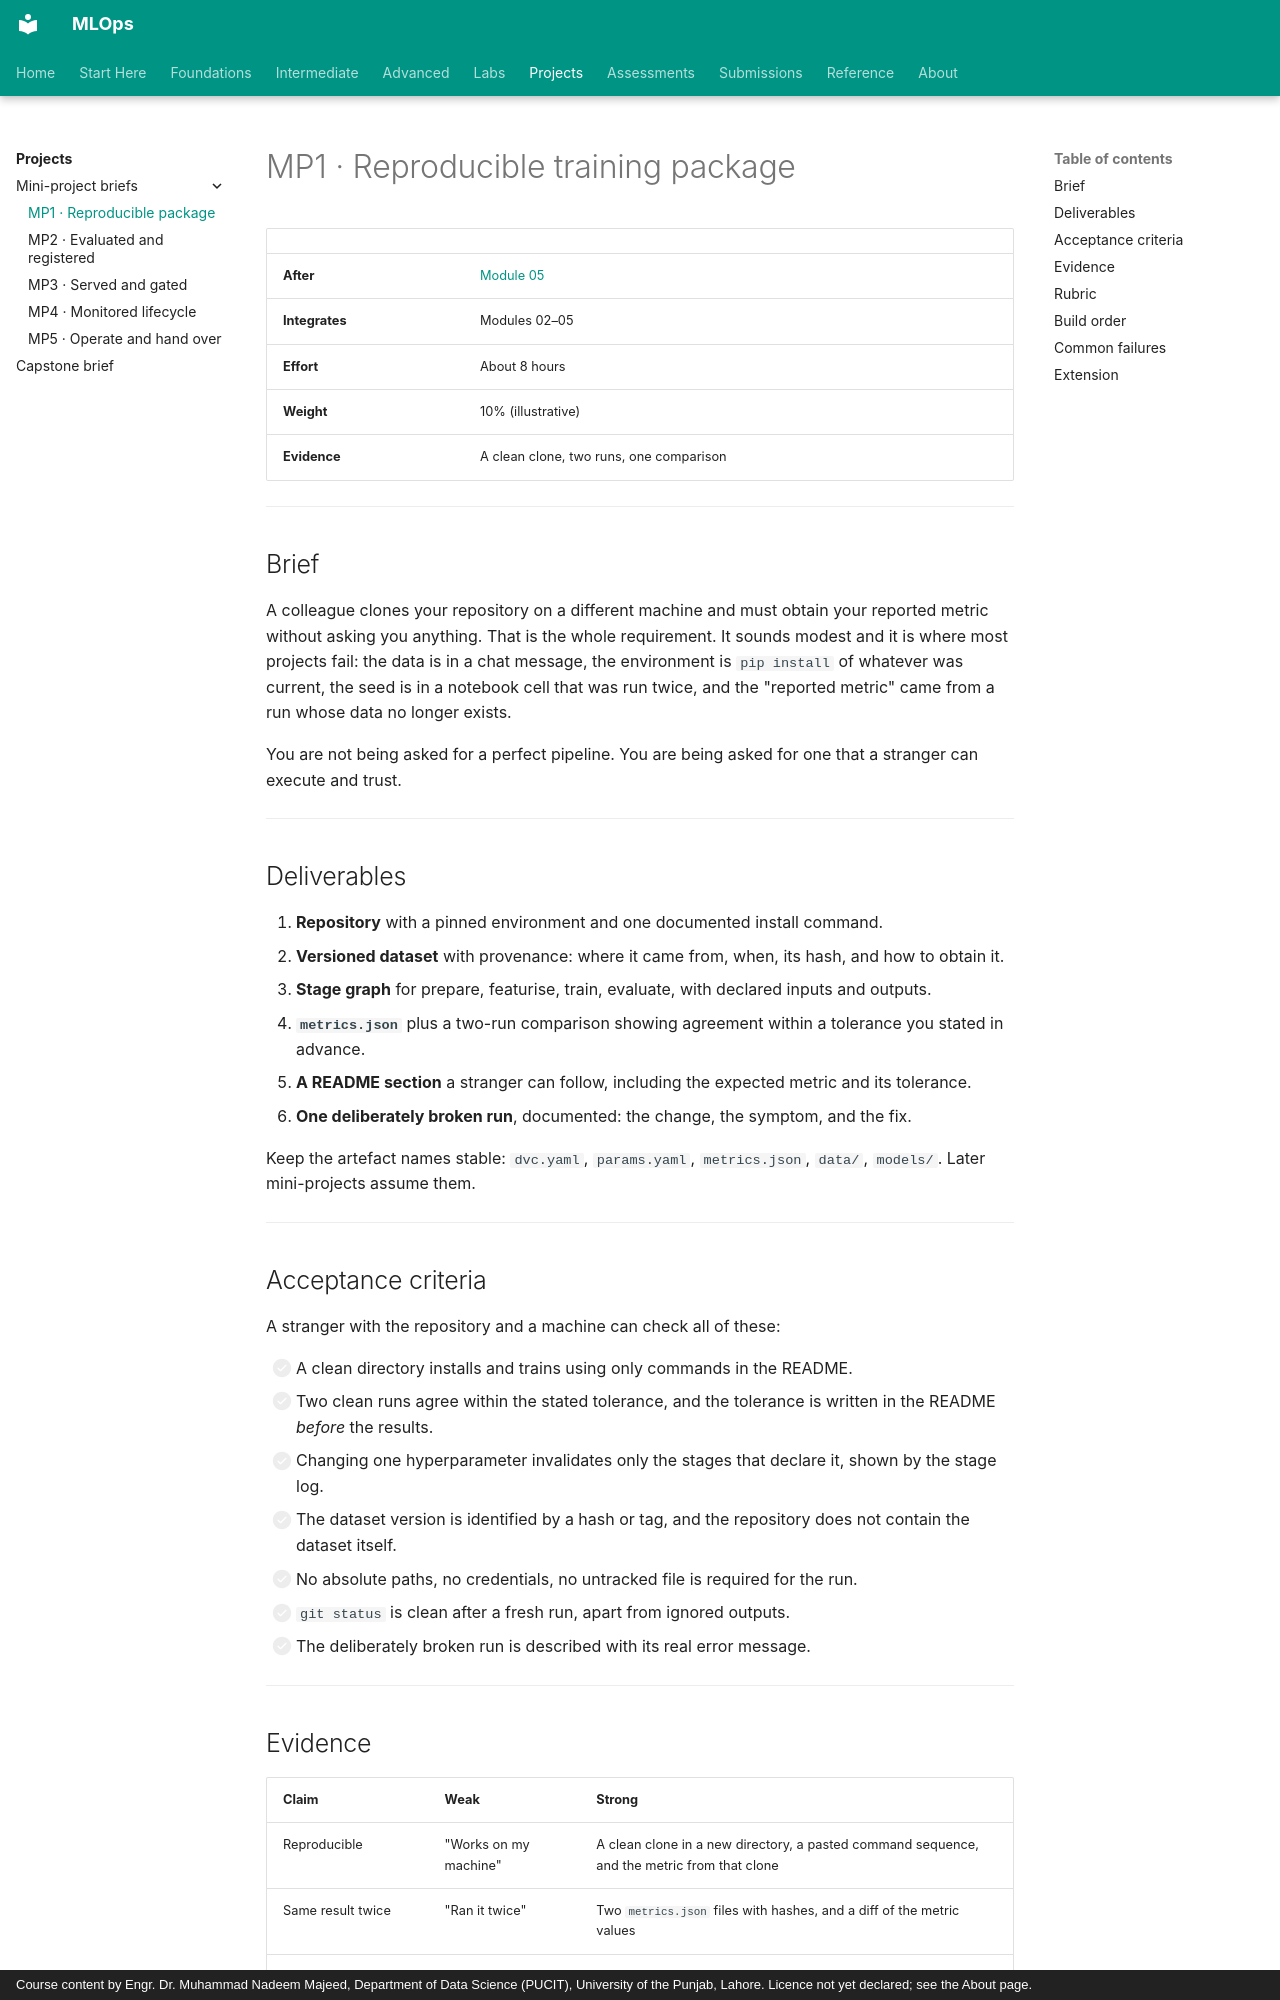

repository: nadeem-majeedch/MLOps · page: projects/mini-projects/mp-01-reproducible-training-package/index.html · generator: mkdocs · copyright: Course content by Engr. Dr. Muhammad Nadeem Majeed, Department of Data Science (PUCIT), University of the Punjab, Lahore. Licence not yet declared; see the About page.

# MP1 · Reproducible training package

| | |
|---|---|
| **After** | [Module 05](../../modules/05-reproducible-training/index.md) |
| **Integrates** | Modules 02–05 |
| **Effort** | About 8 hours |
| **Weight** | 10% (illustrative) |
| **Evidence** | A clean clone, two runs, one comparison |

---

## Brief

A colleague clones your repository on a different machine and must obtain your
reported metric without asking you anything. That is the whole requirement. It
sounds modest and it is where most projects fail: the data is in a chat message,
the environment is `pip install` of whatever was current, the seed is in a
notebook cell that was run twice, and the "reported metric" came from a run whose
data no longer exists.

You are not being asked for a perfect pipeline. You are being asked for one that
a stranger can execute and trust.

---

## Deliverables

1. **Repository** with a pinned environment and one documented install command.
2. **Versioned dataset** with provenance: where it came from, when, its hash, and
   how to obtain it.
3. **Stage graph** for prepare, featurise, train, evaluate, with declared inputs
   and outputs.
4. **`metrics.json`** plus a two-run comparison showing agreement within a
   tolerance you stated in advance.
5. **A README section** a stranger can follow, including the expected metric and
   its tolerance.
6. **One deliberately broken run**, documented: the change, the symptom, and the
   fix.

Keep the artefact names stable: `dvc.yaml`, `params.yaml`, `metrics.json`,
`data/`, `models/`. Later mini-projects assume them.

---

## Acceptance criteria

A stranger with the repository and a machine can check all of these:

- [ ] A clean directory installs and trains using only commands in the README.
- [ ] Two clean runs agree within the stated tolerance, and the tolerance is
      written in the README *before* the results.
- [ ] Changing one hyperparameter invalidates only the stages that declare it,
      shown by the stage log.
- [ ] The dataset version is identified by a hash or tag, and the repository does
      not contain the dataset itself.
- [ ] No absolute paths, no credentials, no untracked file is required for the run.
- [ ] `git status` is clean after a fresh run, apart from ignored outputs.
- [ ] The deliberately broken run is described with its real error message.

---
